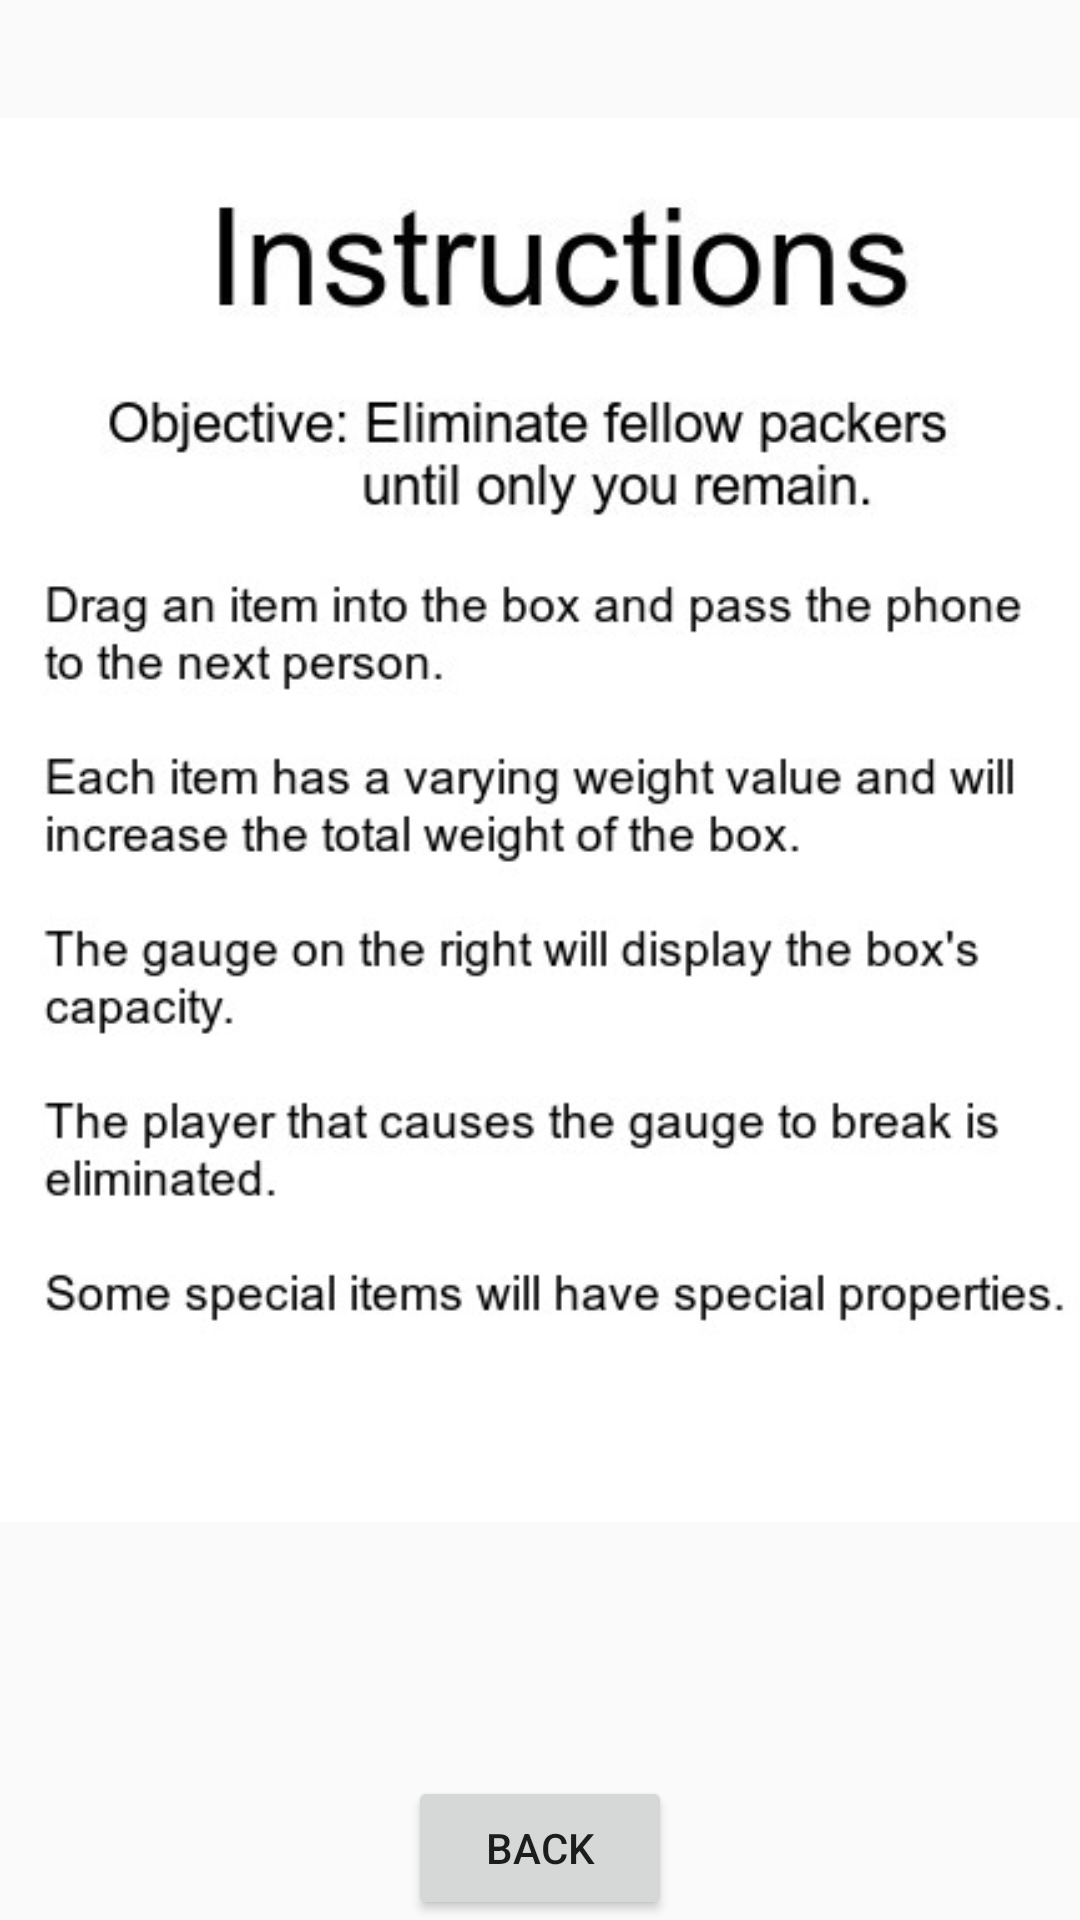

The Android layout XML behind this screen, and the referenced resources:
<!-- AndroidManifest.xml: application theme AppTheme -->
<!-- res/layout/activity_instructions.xml -->
<?xml version="1.0" encoding="utf-8"?>
<androidx.constraintlayout.widget.ConstraintLayout xmlns:android="http://schemas.android.com/apk/res/android"
    xmlns:app="http://schemas.android.com/apk/res-auto"
    xmlns:tools="http://schemas.android.com/tools"
    android:layout_width="match_parent"
    android:layout_height="match_parent"
    tools:context=".ScoreboardActivity">


    <Button
        android:id="@+id/backButton"
        android:layout_width="wrap_content"
        android:layout_height="wrap_content"
        android:text="@string/back"
        app:layout_constraintBottom_toBottomOf="parent"
        app:layout_constraintEnd_toEndOf="parent"
        app:layout_constraintStart_toStartOf="parent"
        app:layout_constraintTop_toBottomOf="@+id/recyclerView" />

    <ImageView
        android:id="@+id/imageView6"
        android:layout_width="wrap_content"
        android:layout_height="wrap_content"
        android:layout_marginTop="37dp"
        android:layout_marginBottom="83dp"
        app:layout_constraintBottom_toTopOf="@+id/backButton"
        app:layout_constraintEnd_toEndOf="parent"
        app:layout_constraintStart_toStartOf="parent"
        app:layout_constraintTop_toTopOf="parent"
        app:srcCompat="@drawable/instructionspage" />
</androidx.constraintlayout.widget.ConstraintLayout>
<!-- resources referenced by this layout -->
<resources>
  <!-- drawable instructionspage: jpg bitmap (drawable, 50014 bytes) -->
  <string name="back">BACK</string>
  <style name="AppTheme" parent="Theme.AppCompat.Light.NoActionBar">
          
          <item name="colorPrimary">@color/colorPrimary</item>
          <item name="colorPrimaryDark">@color/colorPrimaryDark</item>
          <item name="colorAccent">@color/colorAccent</item>
      </style>
  <color name="colorPrimary">#008577</color>
  <color name="colorPrimaryDark">#2F2F31</color>
  <color name="colorAccent">#D81B60</color>
</resources>
